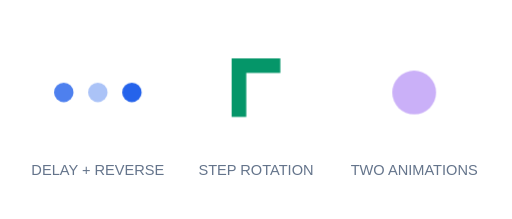
t = 0.00 s
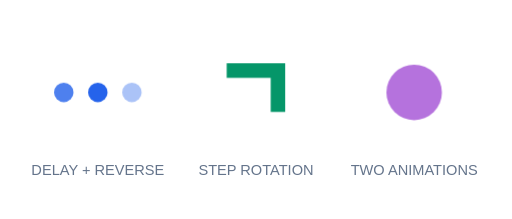
t = 0.80 s
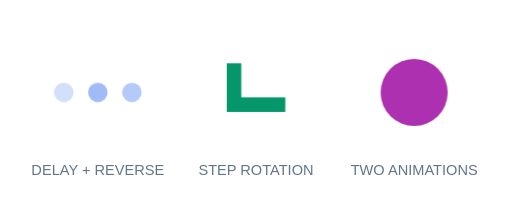
t = 1.55 s
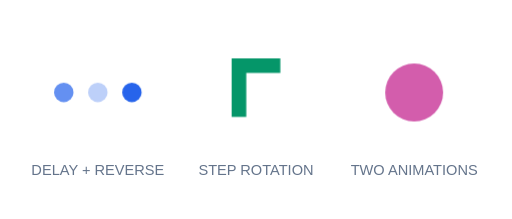
t = 2.30 s
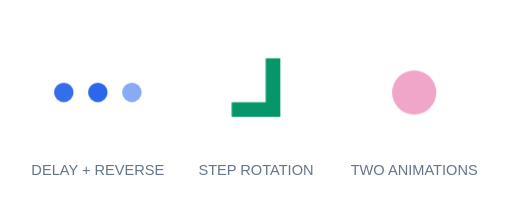
t = 3.05 s

The animated SVG that drew these frames (rendered in a browser with its animation timeline set to each time). Animation: 4 CSS @keyframes rules; one cycle of 3.80 s, repeats indefinitely.

<svg xmlns="http://www.w3.org/2000/svg" width="420" height="180" viewBox="0 0 420 180">
  <style>
    @keyframes flash {
      from { opacity: .2; }
      to { opacity: 1; }
    }
    .dot { fill: #2563eb; animation: flash 1.2s ease-in-out infinite alternate both; }
    .phase-a { animation-delay: -.8s; }
    .phase-b { animation-delay: -.4s; }
    .phase-c { animation-direction: alternate-reverse; }
    @keyframes turn {
      from { transform: rotate(0deg); }
      to { transform: rotate(360deg); }
    }
    .step {
      fill: #059669; animation: turn 2s steps(4,end) infinite;
      transform-origin: center; transform-box: fill-box;
    }
    @keyframes ink {
      from { fill: #7c3aed; }
      to { fill: #db2777; }
    }
    @keyframes breathe {
      from { opacity: .4; transform: scale(.75); }
      to { opacity: 1; transform: scale(1.15); }
    }
    .mix {
      animation: ink 3s linear infinite alternate, breathe 1.6s ease-in-out infinite alternate;
      transform-origin: center; transform-box: fill-box;
    }
  </style>
  <circle class="dot phase-a" cx="52" cy="76" r="8"/>
  <circle class="dot phase-b" cx="80" cy="76" r="8"/>
  <circle class="dot phase-c" cx="108" cy="76" r="8"/>
  <path id="css-step" class="step" d="M190 48H230V60H202V96H190Z"/>
  <circle id="css-mix" class="mix" cx="340" cy="76" r="24" fill="#7c3aed"/>
  <g font-family="sans-serif" font-size="12" text-anchor="middle" fill="#64748b">
    <text x="80" y="144">DELAY + REVERSE</text><text x="210" y="144">STEP ROTATION</text><text x="340" y="144">TWO ANIMATIONS</text>
  </g>
</svg>
